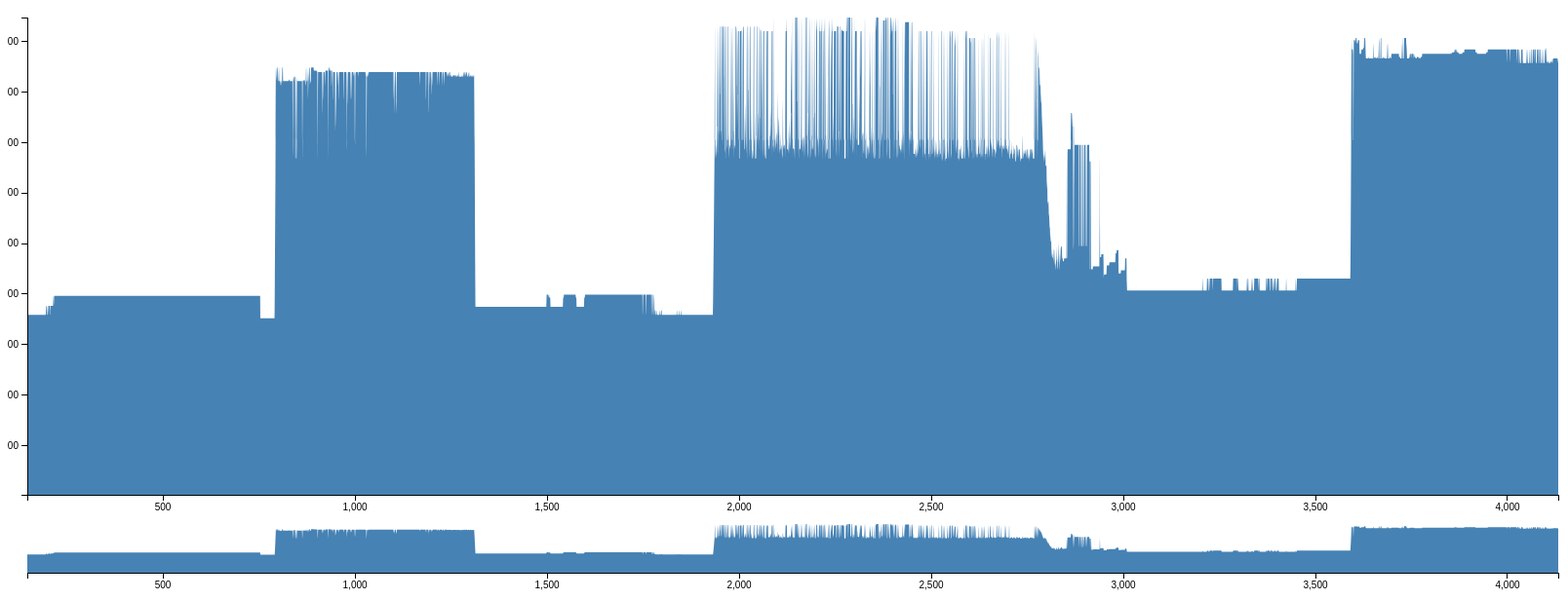
D3 v3 page, settled after 480 driven frames (8 s of simulated time); the page loaded 1 data file(s).


var yminvalue = 5.51;
var margin = {top: 10, right: 10, bottom: 100, left: 20},
    margin2 = {top: 530, right: 10, bottom: 20, left: 20},
    width = 1600 - margin.left - margin.right,
    height = 600 - margin.top - margin.bottom,
    height2 = 600 - margin2.top - margin2.bottom;
var x = d3.scale.linear().range([0, width]),
    x2 = d3.scale.linear().range([0, width]),
    y = d3.scale.linear().range([height, 0]),
    y2 = d3.scale.linear().range([height2, 0]);
var xAxis = d3.svg.axis().scale(x).orient("bottom"),
    xAxis2 = d3.svg.axis().scale(x2).orient("bottom"),
    yAxis = d3.svg.axis().scale(y).orient("left");
var brush = d3.svg.brush()
    .x(x2)
    .on("brush", brushed);
var area = d3.svg.area()
    .interpolate("monotone")
    .x(function(d) { return x(d.clock); })
    .y0(height)
    .y1(function(d) { return y(d.value); });
var area2 = d3.svg.area()
    .interpolate("monotone")
    .x(function(d) { return x2(d.clock); })
    .y0(height2)
    .y1(function(d) { return y2(d.value); });
var svg = d3.select("body").append("svg")
    .attr("width", width + margin.left + margin.right)
    .attr("height", height + margin.top + margin.bottom);
svg.append("defs").append("clipPath")
    .attr("id", "clip")
  .append("rect")
    .attr("width", width)
    .attr("height", height);
var focus = svg.append("g")
    .attr("class", "focus")
    .attr("transform", "translate(" + margin.left + "," + margin.top + ")");
var context = svg.append("g")
    .attr("class", "context")
    .attr("transform", "translate(" + margin2.left + "," + margin2.top + ")");
d3.csv("Editor36pipatinyD5m1010.csv", type, function(error, data) {
  x.domain(d3.extent(data.map(function(d) { return d.clock; })));
  y.domain([yminvalue, d3.max(data.map(function(d) { return d.value; }))]);
  x2.domain(x.domain());
  y2.domain(y.domain());
  focus.append("path")
      .datum(data)
      .attr("class", "area")
      .attr("d", area);
  focus.append("g")
      .attr("class", "x axis")
      .attr("transform", "translate(0," + height + ")")
      .call(xAxis);
  focus.append("g")
      .attr("class", "y axis")
      .call(yAxis);
  context.append("path")
      .datum(data)
      .attr("class", "area")
      .attr("d", area2);
  context.append("g")
      .attr("class", "x axis")
      .attr("transform", "translate(0," + height2 + ")")
      .call(xAxis2);
  context.append("g")
      .attr("class", "x brush")
      .call(brush)
    .selectAll("rect")
      .attr("y", -6)
      .attr("height", height2 + 7);
});
function brushed() {
  x.domain(brush.empty() ? x2.domain() : brush.extent());
  focus.select(".area").attr("d", area);
  focus.select(".x.axis").call(xAxis);
}
function type(d) {
  d.clock = +d.clock;
  d.value = +d.value;
  return d;
}



### data: Editor36pipatinyD5m1010.csv
clock, value
147, 718
148, 718
149, 718
150, 718
151, 718
152, 718
153, 718
154, 718
155, 718
156, 718
157, 718
158, 718
159, 718
160, 718
161, 718
162, 718
163, 718
164, 718
165, 718
166, 718
167, 718
168, 718
169, 718
170, 718
171, 718
172, 718
173, 718
174, 718
175, 718
176, 718
177, 718
178, 718
179, 718
180, 718
181, 718
182, 718
183, 718
184, 718
185, 718
186, 718
187, 718
188, 718
189, 718
190, 718
191, 718
192, 718
193, 718
194, 718
195, 718
196, 754
197, 754
198, 718
199, 718
200, 754
201, 718
202, 754
203, 754
204, 754
205, 754
206, 754
... 3,899 more rows